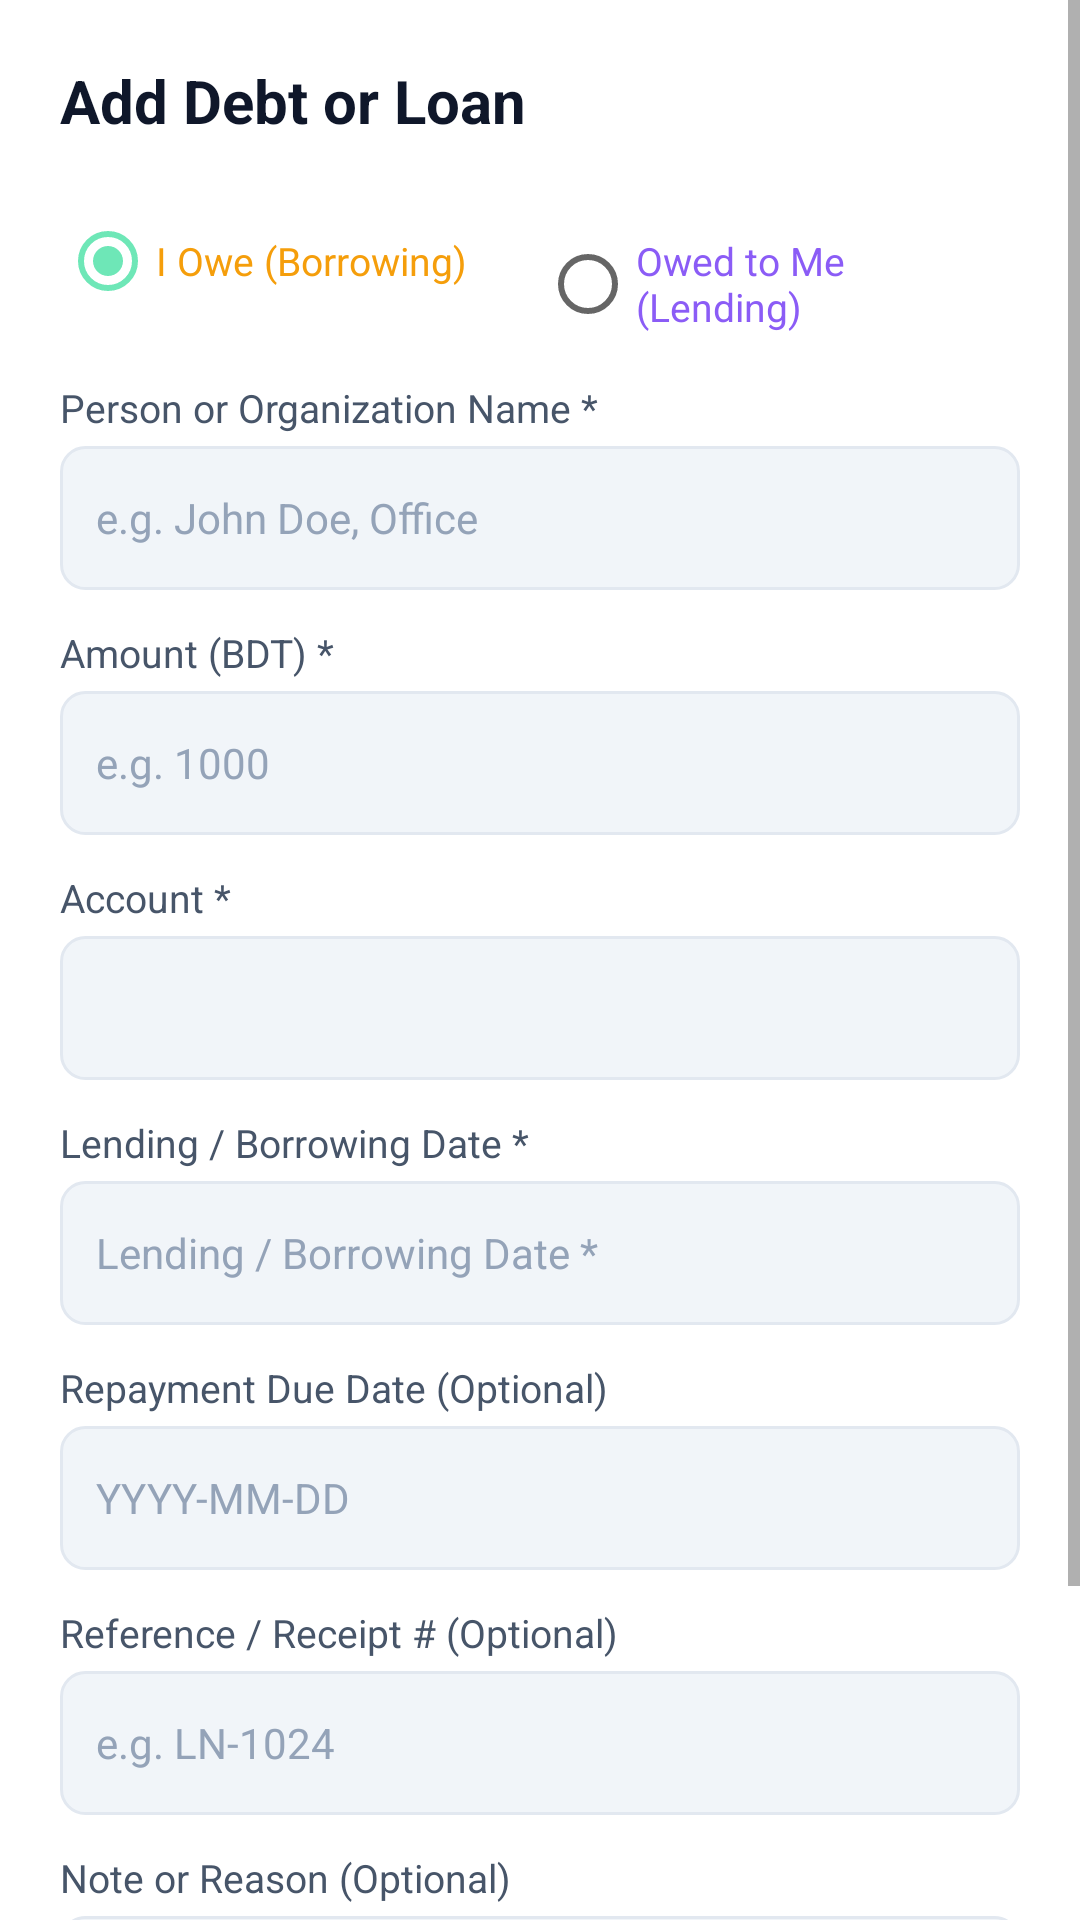

Write the Android layout XML for this screen, with the resource values it uses.
<!-- AndroidManifest.xml: application theme Theme.Poyshakori -->
<!-- res/layout/dialog_add_debt.xml -->
<?xml version="1.0" encoding="utf-8"?>
<ScrollView xmlns:android="http://schemas.android.com/apk/res/android"
    android:layout_width="match_parent"
    android:layout_height="wrap_content"
    android:fillViewport="true"
    android:background="@color/surface">

    <LinearLayout
        android:layout_width="match_parent"
        android:layout_height="wrap_content"
        android:orientation="vertical"
        android:padding="20dp">

    <TextView
        android:id="@+id/tvDebtDialogTitle"
        android:layout_width="wrap_content"
        android:layout_height="wrap_content"
        android:text="@string/add_debt_loan"
        android:textColor="@color/text_primary"
        android:textSize="20sp"
        android:textStyle="bold"
        android:layout_marginBottom="16dp" />

    <RadioGroup
        android:id="@+id/rgDebtType"
        android:layout_width="match_parent"
        android:layout_height="wrap_content"
        android:orientation="horizontal"
        android:layout_marginBottom="16dp">

        <RadioButton
            android:id="@+id/rbDebt"
            android:layout_width="0dp"
            android:layout_height="wrap_content"
            android:layout_weight="1"
            android:text="@string/debt_type_owe"
            android:textSize="13sp"
            android:textColor="@color/debt"
            android:checked="true" />

        <RadioButton
            android:id="@+id/rbReceivable"
            android:layout_width="0dp"
            android:layout_height="wrap_content"
            android:layout_weight="1"
            android:text="@string/debt_type_owed_to_me"
            android:textSize="13sp"
            android:textColor="@color/receivable" />
    </RadioGroup>

    <TextView
        android:layout_width="wrap_content"
        android:layout_height="wrap_content"
        android:text="@string/person_name"
        android:textColor="@color/text_secondary"
        android:textSize="13sp"
        android:layout_marginBottom="4dp" />

    <EditText
        android:id="@+id/etPersonName"
        android:layout_width="match_parent"
        android:layout_height="48dp"
        android:hint="@string/person_name_hint"
        android:textSize="14sp"
        android:inputType="textPersonName"
        android:textColor="@color/text_primary"
        android:textColorHint="@color/text_muted"
        android:background="@drawable/bg_input_field"
        android:paddingHorizontal="12dp"
        android:layout_marginBottom="12dp" />

    <TextView
        android:layout_width="wrap_content"
        android:layout_height="wrap_content"
        android:text="@string/debt_amount"
        android:textColor="@color/text_secondary"
        android:textSize="13sp"
        android:layout_marginBottom="4dp" />

    <EditText
        android:id="@+id/etDebtAmount"
        android:layout_width="match_parent"
        android:layout_height="48dp"
        android:hint="@string/debt_amount_hint"
        android:textSize="14sp"
        android:inputType="numberDecimal"
        android:textColor="@color/text_primary"
        android:textColorHint="@color/text_muted"
        android:background="@drawable/bg_input_field"
        android:paddingHorizontal="12dp"
        android:layout_marginBottom="12dp" />

    <TextView
        android:id="@+id/tvDebtAccountLabel"
        android:layout_width="wrap_content"
        android:layout_height="wrap_content"
        android:text="@string/debt_account_label"
        android:textColor="@color/text_secondary"
        android:textSize="13sp"
        android:layout_marginBottom="4dp" />

    <Spinner
        android:id="@+id/spinnerDebtAccount"
        android:layout_width="match_parent"
        android:layout_height="48dp"
        android:background="@drawable/bg_input_field"
        android:layout_marginBottom="12dp" />

    <TextView
        android:layout_width="wrap_content"
        android:layout_height="wrap_content"
        android:text="@string/debt_date_label"
        android:textColor="@color/text_secondary"
        android:textSize="13sp"
        android:layout_marginBottom="4dp" />

    <EditText
        android:id="@+id/etDebtDate"
        android:layout_width="match_parent"
        android:layout_height="48dp"
        android:hint="@string/debt_date_label"
        android:textSize="14sp"
        android:focusable="false"
        android:clickable="true"
        android:inputType="date"
        android:textColor="@color/text_primary"
        android:textColorHint="@color/text_muted"
        android:background="@drawable/bg_input_field"
        android:paddingHorizontal="12dp"
        android:layout_marginBottom="12dp" />

    <TextView
        android:layout_width="wrap_content"
        android:layout_height="wrap_content"
        android:text="@string/due_date_optional"
        android:textColor="@color/text_secondary"
        android:textSize="13sp"
        android:layout_marginBottom="4dp" />

    <EditText
        android:id="@+id/etDebtDueDate"
        android:layout_width="match_parent"
        android:layout_height="48dp"
        android:hint="@string/due_date_hint"
        android:textSize="14sp"
        android:focusable="false"
        android:clickable="true"
        android:inputType="date"
        android:textColor="@color/text_primary"
        android:textColorHint="@color/text_muted"
        android:background="@drawable/bg_input_field"
        android:paddingHorizontal="12dp"
        android:layout_marginBottom="12dp" />

    <TextView
        android:layout_width="wrap_content"
        android:layout_height="wrap_content"
        android:text="@string/debt_reference_optional"
        android:textColor="@color/text_secondary"
        android:textSize="13sp"
        android:layout_marginBottom="4dp" />

    <EditText
        android:id="@+id/etDebtReference"
        android:layout_width="match_parent"
        android:layout_height="48dp"
        android:hint="@string/debt_reference_hint"
        android:textSize="14sp"
        android:inputType="text"
        android:textColor="@color/text_primary"
        android:textColorHint="@color/text_muted"
        android:background="@drawable/bg_input_field"
        android:paddingHorizontal="12dp"
        android:layout_marginBottom="12dp" />

    <TextView
        android:layout_width="wrap_content"
        android:layout_height="wrap_content"
        android:text="@string/debt_note_optional"
        android:textColor="@color/text_secondary"
        android:textSize="13sp"
        android:layout_marginBottom="4dp" />

    <EditText
        android:id="@+id/etDebtNote"
        android:layout_width="match_parent"
        android:layout_height="48dp"
        android:hint="@string/debt_note_hint"
        android:textSize="14sp"
        android:inputType="text"
        android:textColor="@color/text_primary"
        android:textColorHint="@color/text_muted"
        android:background="@drawable/bg_input_field"
        android:paddingHorizontal="12dp"
        android:layout_marginBottom="20dp" />

    <LinearLayout
        android:layout_width="match_parent"
        android:layout_height="wrap_content"
        android:orientation="horizontal"
        android:gravity="end">

        <Button
            android:id="@+id/btnCancelDebt"
            android:layout_width="wrap_content"
            android:layout_height="wrap_content"
            android:text="@string/btn_cancel"
            android:textColor="@color/text_secondary"
            android:backgroundTint="@color/surface_variant"
            android:layout_marginEnd="12dp" />

        <Button
            android:id="@+id/btnSaveDebt"
            android:layout_width="wrap_content"
            android:layout_height="wrap_content"
            android:text="@string/btn_save"
            android:textColor="@color/black"
            android:backgroundTint="@color/primary" />
    </LinearLayout>

</LinearLayout>
</ScrollView>
<!-- resources referenced by this layout -->
<resources>
  <color name="black">#000000</color>
  <color name="debt">#F59E0B</color>
  <color name="primary">#10B981</color>
  <color name="receivable">#8B5CF6</color>
  <color name="surface">#FFFFFF</color>
  <color name="surface_variant">#F1F5F9</color>
  <color name="text_muted">#94A3B8</color>
  <color name="text_primary">#0F172A</color>
  <color name="text_secondary">#475569</color>
  <!-- drawable bg_input_field (drawable) -->
  <?xml version="1.0" encoding="utf-8"?>
  <shape xmlns:android="http://schemas.android.com/apk/res/android">
      <solid android:color="@color/surface_variant" />
      <corners android:radius="8dp" />
      <stroke android:width="1dp" android:color="@color/card_stroke" />
  </shape>
  <string name="add_debt_loan">Add Debt or Loan</string>
  <string name="btn_cancel">Cancel</string>
  <string name="btn_save">Save</string>
  <string name="debt_account_label">Account *</string>
  <string name="debt_amount">Amount (BDT) *</string>
  <string name="debt_amount_hint">e.g. 1000</string>
  <string name="debt_date_label">Lending / Borrowing Date *</string>
  <string name="debt_note_hint">e.g. Medical emergency loan</string>
  <string name="debt_note_optional">Note or Reason (Optional)</string>
  <string name="debt_reference_hint">e.g. LN-1024</string>
  <string name="debt_reference_optional">Reference / Receipt # (Optional)</string>
  <string name="debt_type_owe">I Owe (Borrowing)</string>
  <string name="debt_type_owed_to_me">Owed to Me (Lending)</string>
  <string name="due_date_hint">YYYY-MM-DD</string>
  <string name="due_date_optional">Repayment Due Date (Optional)</string>
  <string name="person_name">Person or Organization Name *</string>
  <string name="person_name_hint">e.g. John Doe, Office</string>
  <style name="Theme.Poyshakori" parent="Theme.MaterialComponents.DayNight.NoActionBar">
          
          <item name="colorPrimary">@color/primary</item>
          <item name="colorPrimaryVariant">@color/primary_dark</item>
          <item name="colorOnPrimary">@color/white</item>
          
          
          <item name="colorSecondary">@color/primary_light</item>
          <item name="colorSecondaryVariant">@color/primary</item>
          <item name="colorOnSecondary">@color/black</item>
          
          
          <item name="android:colorBackground">@color/background</item>
          <item name="colorSurface">@color/surface</item>
          <item name="colorOnSurface">@color/text_primary</item>
          
          
          <item name="android:statusBarColor">@color/background</item>
          <item name="android:navigationBarColor">@color/surface</item>
          <item name="android:windowLightStatusBar" tools:targetApi="m">true</item>
      </style>
  <color name="card_stroke">#E2E8F0</color>
  <color name="primary_dark">#059669</color>
  <color name="white">#FFFFFF</color>
  <color name="primary_light">#6EE7B7</color>
  <color name="background">#F8FAFC</color>
</resources>
